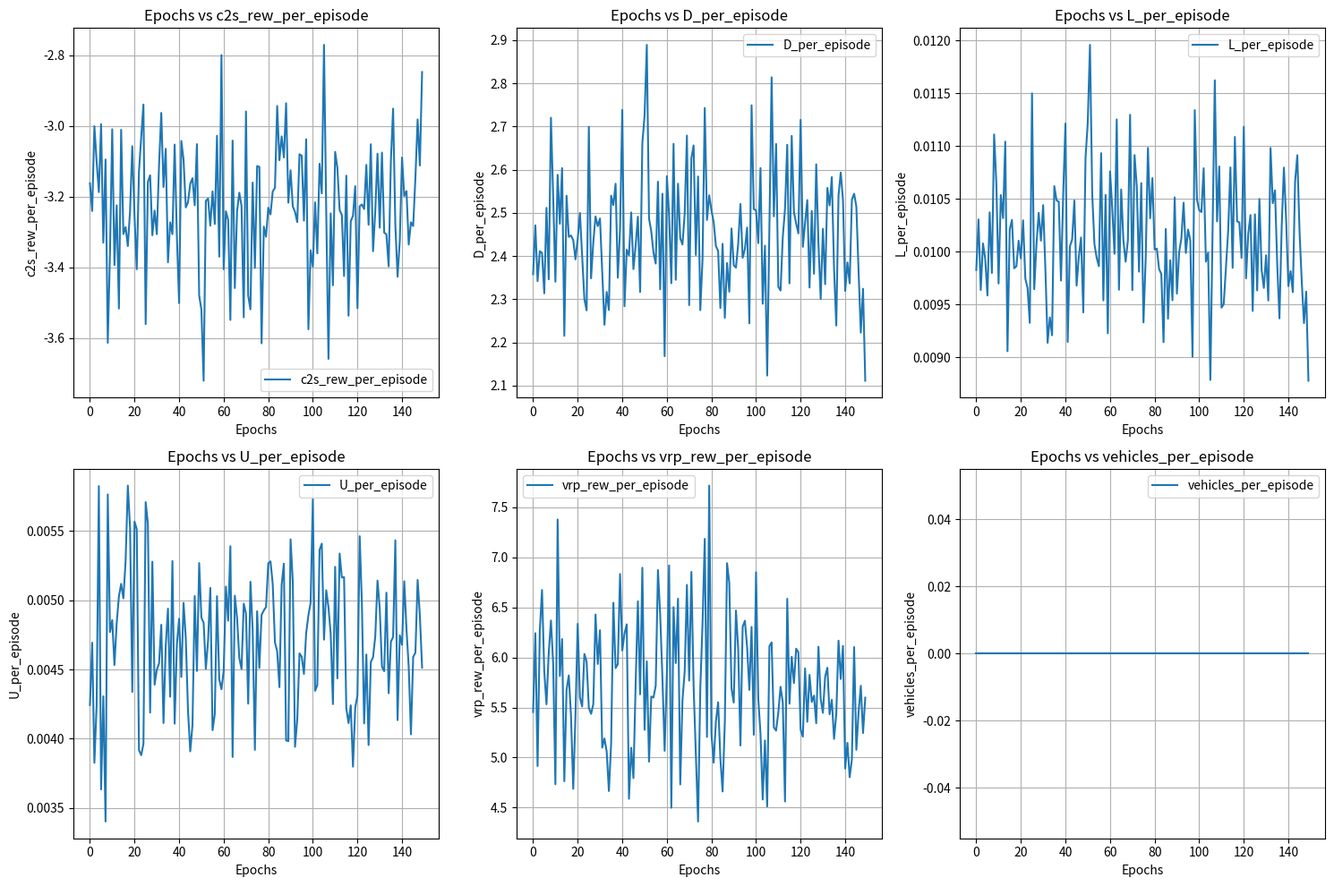

Write the Python code that produced this figure. (Note: this script raises an exception after producing the figure.)
import matplotlib.pyplot as plt 
import numpy 

print("C2SH + VRPH")
c2s_rew_per_episode_hh = [-3.162630367619766, -3.2407676963637306, -3.0009457475327523, -3.1005535906284676, -3.1873993156752274, -2.995300601486081, -3.330222843246431, -3.095142324591123, -3.6133420755821577, -3.3577389008092893, -3.0096312562949437, -3.3936995252404594, -3.2246473267117963, -3.5164929230481605, -3.011219225377335, -3.305955325962298, -3.286128951226231, -3.3399424267894333, -3.240532132851378, -3.0577021384056122, -3.256329733691943, -3.405320990057903, -3.1290757320448224, -3.0318756235876374, -2.939793536497425, -3.560493628564977, -3.158396104697333, -3.1395430828238293, -3.309162286798654, -3.2395302056371316, -3.30637624863013, -3.1116976955692803, -2.9633513801924893, -3.173072943398223, -3.0649085990182545, -3.3857446713557318, -3.2728191885552773, -3.3061896406597824, -3.053017254985527, -3.312056858091136, -3.501115639939241, -3.0427370311665474, -3.09631489165307, -3.2306651221410285, -3.215846596042011, -3.163615889349381, -3.1479560857775946, -3.224693474639956, -3.0517348988910986, -3.4793669971031327, -3.519891949713456, -3.7205900379259247, -3.212280123798762, -3.205458565909891, -3.2823253996755506, -3.1852958009662293, -3.277517114281109, -3.0280069717311244, -3.36991299247783, -2.7999749138900927, -3.405470496727942, -3.2415967514374615, -3.2656222927193577, -3.5487494807589797, -3.0416751715725105, -3.4584761292397337, -3.2420898599112107, -3.1891143965415036, -3.226257153948134, -3.5413039739368095, -2.959373893845223, -3.4798620407664216, -3.518767533201962, -3.1603491933355152, -3.4016343542006546, -3.1135754456033813, -3.115949733855231, -3.614661491594746, -3.2847710242020502, -3.3133120187200737, -3.231484900089691, -3.2503187768847397, -3.1854385202981867, -3.1749190128765625, -2.943739813107796, -3.097180643041202, -3.029876574639335, -3.089315180314453, -2.936109897741627, -3.21727350377398, -3.125730823673346, -3.2275308005024628, -3.2434646040076713, -3.2719823106084944, -3.0802607606961114, -3.0845506845317865, -3.2678928368238394, -3.037849392675513, -3.5749487207924417, -3.3518220888801364, -3.398145173702514, -3.2164057551497818, -3.3605876793061333, -3.1071330852853003, -3.1909285523936544, -2.7710406679766906, -3.2430984396220794, -3.658772396310937, -3.247614360189714, -3.450655800490085, -3.0735188437128285, -3.118951682765243, -3.238133901474818, -3.251897101158714, -3.4245272655591235, -3.140831076211588, -3.5367601487022204, -3.269498265944607, -3.2541678308723383, -3.1705411588092063, -3.515348768476089, -3.2272652993206754, -3.2221127606409716, -3.2351614924047327, -3.110410066177699, -3.2795707801361638, -3.0521188729658433, -3.3544226210374988, -3.241335303063098, -3.07877203818081, -3.2879946004176466, -3.075647138791671, -3.3018647313895855, -3.3070252401336226, -3.397289105850245, -3.099114887314072, -2.9513423847410185, -3.2806969020368157, -3.4265727412641525, -3.323688033212865, -3.0895046284711087, -3.1981814140674087, -3.1843404422669743, -3.3354463748608856, -3.2726483006596196, -3.2833539010376724, -3.1469594788604978, -2.981882948126226, -3.1120196645364517, -2.848012063555627]
D_per_episode_hh = [2.3579900226261445, 2.471190721478164, 2.341752853374629, 2.4112738184883598, 2.4071641499787604, 2.3136784737777982, 2.511679108318298, 2.3460340548655934, 2.7204938674839627, 2.5387492337251247, 2.3405280285784804, 2.5882207019400827, 2.474820505700103, 2.6036947833366133, 2.215120976353625, 2.5397296581440676, 2.444546573053337, 2.447609945719332, 2.4370268348377015, 2.3923955320329124, 2.439308291426099, 2.4997498836189433, 2.399817137771752, 2.3005046068803687, 2.274186724546789, 2.6995153688580036, 2.348345192163319, 2.4315591335534936, 2.491769727649838, 2.4693756453087303, 2.4869406869622988, 2.3648614887047374, 2.2407744171203676, 2.316741262844392, 2.2750814098132244, 2.5398417438074756, 2.5181395374953612, 2.567574836180541, 2.349827117677945, 2.462072081162849, 2.7386233622319986, 2.2836909218847397, 2.41480132271185, 2.401783717178181, 2.5010924037425957, 2.3697799224158467, 2.424362807985148, 2.491218274332801, 2.3167194194193144, 2.6614457090019163, 2.725228706085193, 2.889324785709264, 2.486918357674201, 2.4575128790535676, 2.407723653575773, 2.3825131368320505, 2.572267157404702, 2.3229404316626168, 2.544213028678876, 2.1679859990494594, 2.5849968137316037, 2.4955591258078256, 2.33709868439797, 2.66014726518149, 2.3449330668593142, 2.5676431638905504, 2.4415381563662484, 2.426742234294575, 2.49839738926297, 2.6790836249797456, 2.286376275827415, 2.6266604794752264, 2.6562606462692733, 2.4024837659032023, 2.584371219663884, 2.2746528138049005, 2.39264889158448, 2.7431660681061567, 2.483681774704313, 2.5407180250479557, 2.506015751799432, 2.478438679630835, 2.4232766060849427, 2.411624291287974, 2.279748969087848, 2.428392262930503, 2.2568100530847532, 2.3837646767651632, 2.31732228877056, 2.4639220644720314, 2.378912957435368, 2.3731276849784955, 2.4289200058096503, 2.520505837453976, 2.3959950407305195, 2.4159234755304775, 2.46599012670768, 2.2440918710876616, 2.7492604656454334, 2.5087054324364493, 2.505768095723883, 2.429808121870719, 2.6038907709201466, 2.2894445434291226, 2.4239645151083966, 2.12313237999789, 2.463315878042631, 2.81408732780061, 2.4920429428253543, 2.6596919659048193, 2.3287565349477584, 2.3201811016196663, 2.4438699973034135, 2.509503731746262, 2.657769159489185, 2.336719119644439, 2.6783639750031494, 2.5024635363388876, 2.4750867702762727, 2.452413561321588, 2.7157105408875215, 2.4213157441497764, 2.476818417271306, 2.529638515947469, 2.3269681435441454, 2.5044906006846697, 2.3589625558351064, 2.6125838011382347, 2.428977046377359, 2.300392029694945, 2.463073569078941, 2.334812082932786, 2.557773681336477, 2.517222735389474, 2.5828823548708675, 2.3702848304087656, 2.2390559528798186, 2.540562688061441, 2.5934312974860547, 2.5301152916412737, 2.3191702019470037, 2.3851242760453064, 2.3366838335224145, 2.530591577614297, 2.5442737236454938, 2.514864416560465, 2.364630579322241, 2.2226114804785206, 2.3241734339536206, 2.1110687299041215]
L_per_episode_hh = [0.009826985465133383, 0.010305333558162062, 0.009636564375900946, 0.010077942059021945, 0.009934378373646968, 0.009585314668589133, 0.01037258240915483, 0.009798299819439072, 0.011110614246758684, 0.010647966944809104, 0.0096984890389258, 0.010536077577561268, 0.010317911257921284, 0.011042657118714749, 0.009057422801241997, 0.010211235076113118, 0.010301637546714756, 0.00984278777569641, 0.009861783726171077, 0.010103830960219166, 0.00993563434266774, 0.010297140843486794, 0.009745303842990615, 0.00965480913132293, 0.009325954430371406, 0.011499817409612666, 0.009644404731655967, 0.010071601316805028, 0.010368269984027824, 0.010104356916746667, 0.010440785189396066, 0.009834454064388874, 0.009136842307296465, 0.00937775494720225, 0.009208543802132336, 0.010621023877850926, 0.010487103541026593, 0.010472524732850126, 0.009726354707559733, 0.010552697518698554, 0.011213863514997256, 0.009145508254012849, 0.010050693214264644, 0.010116086937804648, 0.010484814810371109, 0.009679007982257902, 0.009952497752554666, 0.010134576499839164, 0.009424977483341054, 0.010886588720913614, 0.011220447065262122, 0.011959375335002211, 0.010549425674418928, 0.010072456220030121, 0.009942123073688847, 0.0098627139464264, 0.010933581491787595, 0.009538628385666614, 0.010537616917882969, 0.009226374358282514, 0.01076111660618289, 0.010409670696129057, 0.009979512139297745, 0.011253344492274404, 0.009639460022063636, 0.010589490950572012, 0.010105282996154449, 0.009905321083896503, 0.010107935662716838, 0.0112966718546922, 0.0096356292076279, 0.010914957185455583, 0.010614498279719836, 0.009810893348898954, 0.010649826613079155, 0.009330086372540044, 0.009937918712276365, 0.01098298007237494, 0.010316448454897523, 0.01069695974611299, 0.010020471720963518, 0.010029143233203868, 0.009836146073843071, 0.009788172792750294, 0.009142450841390308, 0.010215418837743729, 0.009365357172992592, 0.009918380382057404, 0.009539749922353832, 0.010514816272902412, 0.009603110891664561, 0.009993558754948922, 0.010127165881374058, 0.01046361843604461, 0.009987855289072893, 0.010209176830213941, 0.010106989141378172, 0.009004830342907, 0.01134067980236153, 0.010492460143753822, 0.010393271842471592, 0.010375246821826035, 0.01079049234985771, 0.009906283791663086, 0.009989927346932222, 0.008784794317634185, 0.010191531216814188, 0.01162356956390766, 0.010286772239034922, 0.010807422696371867, 0.009469641713783082, 0.009503334278919605, 0.009854471311181442, 0.010200913433840785, 0.010798169893193491, 0.009846990532666819, 0.011086956384769859, 0.010288143795739075, 0.010277399971481863, 0.00994130931633887, 0.011184455224583563, 0.009747462076262587, 0.010170499089234062, 0.01034710764218422, 0.009438617574949546, 0.010354033571282261, 0.009632843650672683, 0.01049996868853455, 0.009827682364257375, 0.009656425889455141, 0.009965904177252464, 0.009537606468554425, 0.010982494747354032, 0.010459430137882853, 0.010581052492772917, 0.009879073464331886, 0.009367980888610027, 0.010238372843745255, 0.010796232342848116, 0.010296660842404576, 0.009673856159756657, 0.009815874734732137, 0.009616533452192443, 0.010660401347490136, 0.010913610961307472, 0.010196404837633333, 0.009717813485716698, 0.009323404891343695, 0.009622133263508099, 0.00877738881311689]
U_per_episode_hh = [0.004243614931237728, 0.004693333333333343, 0.0038258736971183344, 0.0042401021711366595, 0.005823806321452596, 0.003634116192830661, 0.004306418219461703, 0.0034023285899094473, 0.005763688760806929, 0.004769759450171827, 0.004856230031948889, 0.004532019704433505, 0.004834307992202734, 0.005028089887640455, 0.005118110236220483, 0.0050136239782016395, 0.005281980742778551, 0.005827338129496412, 0.0055244755244755386, 0.004338235294117658, 0.0055677154582763405, 0.005513196480938428, 0.003918053777208712, 0.003881163084702912, 0.003962616822429911, 0.005708092485549142, 0.005553264604811004, 0.004188679245283022, 0.005277973258268834, 0.004390563564875499, 0.004496877168632894, 0.0045436893203883565, 0.004822784810126592, 0.004113283884018885, 0.0046714378659726795, 0.00493894165535957, 0.004303630363036308, 0.0052827586206896674, 0.004108910891089115, 0.004679665738161564, 0.00486600846262342, 0.004445893089960892, 0.004980842911877402, 0.004725568942436419, 0.004200000000000001, 0.003909090909090914, 0.004098573281452663, 0.005030425963488853, 0.004489003880983186, 0.005268292682926836, 0.0048743016759776586, 0.004837144837144845, 0.0045048543689320455, 0.004709719504240063, 0.005088589652728572, 0.004061869535978484, 0.004177545691906005, 0.005029163966299426, 0.004429160935350761, 0.004357272178636098, 0.00448924731182797, 0.005098305084745777, 0.004852411807055441, 0.005389657683903867, 0.003868159203980103, 0.005032537960954453, 0.00487316421895862, 0.004582524271844666, 0.004503916449086166, 0.004975404075896002, 0.004903064415259548, 0.00425326909841707, 0.005132997843278222, 0.0047831800262812165, 0.003919732441471578, 0.004920304920304926, 0.004510978043912176, 0.004894391842680269, 0.0049265220433869945, 0.004950495049504962, 0.00526675786593708, 0.00528043775649795, 0.005115970841616966, 0.0046953175112251526, 0.004630421502748934, 0.004372267332916932, 0.005112395632626851, 0.005263835263835271, 0.003987987987987993, 0.00398207426376441, 0.005439056356487554, 0.005134948096885818, 0.003941605839416059, 0.004138398914518325, 0.004616352201257867, 0.004591836734693884, 0.004467944481163257, 0.004762532981530353, 0.004890148830616587, 0.0049819494584837625, 0.0057305773342836855, 0.004345616264294799, 0.00438761776581427, 0.005362903225806463, 0.00540837336993824, 0.004715151515151527, 0.005071707953063894, 0.0049502133712660094, 0.004757475083056482, 0.0042498302783435206, 0.005240924092409246, 0.0044356955380577484, 0.005337078651685398, 0.005163826998689387, 0.005166553365057792, 0.004220183486238536, 0.004112961622013038, 0.004241245136186778, 0.003798297314996729, 0.0042235217673814215, 0.004312370421561858, 0.005461956521739135, 0.004973821989528805, 0.004110671936758897, 0.0046081714668452815, 0.00395411605937922, 0.004554326610279771, 0.00458815520762424, 0.004739010989010994, 0.005141727092946614, 0.004941338854382341, 0.004520000000000005, 0.004487427466150873, 0.005054347826086968, 0.004328462073764792, 0.0046997389033942615, 0.004734799482535581, 0.0054325955734406545, 0.004134154688569475, 0.0047457627118644135, 0.004678055190538771, 0.005136986301369871, 0.004791366906474825, 0.00451882845188285, 0.004031830238726794, 0.004590385917400145, 0.004621513944223115, 0.005146198830409365, 0.004890365448504992, 0.004512884978001265]
vrp_rew_per_episode_hh = [5.454437895654692, 6.241655737517728, 4.915695790393777, 6.263256175085191, 6.673081769002367, 5.859065789191391, 5.531686425603949, 6.041497307276736, 6.367923009605292, 5.936808108449581, 4.732962051942594, 7.375908068034003, 5.814045106115631, 6.183257667722438, 4.763615090387488, 5.67527286568163, 5.819832001195204, 5.415079319992749, 4.688352460045401, 5.419585899395544, 6.335491846810664, 5.599089840390708, 5.510215403415211, 6.033667325904917, 5.960342375651472, 5.4963339171605, 5.436111024767224, 5.532405068115441, 6.427917201100868, 5.9338930044152844, 6.270867518711436, 5.099164212061842, 5.190608767653319, 5.059811942347439, 4.666148715943472, 5.139030296824065, 6.545266803648817, 5.892959828329191, 5.9327058414173965, 6.831952117617057, 6.069193347864175, 6.237529308086849, 6.329620581839196, 4.588985781466269, 5.098319902473984, 4.7943804263427285, 5.741611985197042, 6.559724503067857, 5.631567160166879, 6.894726860487502, 5.277251525243881, 5.96000789635936, 4.959085970624709, 5.609010450904657, 5.599185596501452, 5.718362567014504, 6.871490124801307, 6.426786612910353, 5.800364480523984, 5.067439162069918, 5.834611595357253, 6.91748520546017, 4.4986020961969775, 6.501016667847575, 5.942915412898797, 6.585195407328373, 4.731629851458008, 5.573390666975291, 5.859553349257797, 6.7234251294735525, 5.768379691422224, 6.853174319911657, 5.707688287797578, 5.031946599380445, 4.361719413607879, 5.695118131400183, 6.331575193450607, 7.1830350986894045, 5.206251245015196, 7.714346832914958, 5.237819666274219, 4.948463121500378, 5.359860394643148, 5.551952707606181, 4.992139150184496, 4.661460370061771, 5.352867516773282, 6.939725345931448, 6.74234279710718, 5.690079252863349, 5.548889287107419, 6.467681674077379, 6.082239062680108, 5.1205151085288225, 6.304972496209057, 6.36538465603636, 6.101586102970268, 5.6755430891539564, 6.303845421863924, 5.227690514349861, 6.849444332551679, 5.590179149710734, 5.238789814971428, 4.581934358868174, 5.1706326389520925, 4.512195609241052, 6.112346716012358, 6.149859765761343, 5.300483171021818, 5.269344349146638, 5.451787000450364, 5.706378182011355, 5.54875617033823, 4.561690283804969, 6.584540456595993, 5.537596774289177, 6.005912686305565, 5.7437372933941315, 6.086777120762827, 6.0508943058528715, 5.278717803535965, 5.208436946857112, 5.889564543051061, 5.356947748189408, 5.824955456705752, 5.554819254652745, 5.618389672321094, 5.342432988382529, 6.106116803004573, 5.587292875721048, 5.446469366949648, 5.806782715833996, 5.896165012051091, 5.432243126798027, 5.576218145709868, 5.186537913815596, 5.435685165004012, 6.167143556577365, 5.784361094586532, 6.1144603582710015, 4.890558847602946, 5.146779529090432, 4.803618478523401, 4.982367224830999, 6.102976737049062, 5.077757097527036, 5.452610251636227, 5.716332150964836, 5.24476067464606, 5.598103993916434]
vehicles_per_episode_hh = [0.0, 0.0, 0.0, 0.0, 0.0, 0.0, 0.0, 0.0, 0.0, 0.0, 0.0, 0.0, 0.0, 0.0, 0.0, 0.0, 0.0, 0.0, 0.0, 0.0, 0.0, 0.0, 0.0, 0.0, 0.0, 0.0, 0.0, 0.0, 0.0, 0.0, 0.0, 0.0, 0.0, 0.0, 0.0, 0.0, 0.0, 0.0, 0.0, 0.0, 0.0, 0.0, 0.0, 0.0, 0.0, 0.0, 0.0, 0.0, 0.0, 0.0, 0.0, 0.0, 0.0, 0.0, 0.0, 0.0, 0.0, 0.0, 0.0, 0.0, 0.0, 0.0, 0.0, 0.0, 0.0, 0.0, 0.0, 0.0, 0.0, 0.0, 0.0, 0.0, 0.0, 0.0, 0.0, 0.0, 0.0, 0.0, 0.0, 0.0, 0.0, 0.0, 0.0, 0.0, 0.0, 0.0, 0.0, 0.0, 0.0, 0.0, 0.0, 0.0, 0.0, 0.0, 0.0, 0.0, 0.0, 0.0, 0.0, 0.0, 0.0, 0.0, 0.0, 0.0, 0.0, 0.0, 0.0, 0.0, 0.0, 0.0, 0.0, 0.0, 0.0, 0.0, 0.0, 0.0, 0.0, 0.0, 0.0, 0.0, 0.0, 0.0, 0.0, 0.0, 0.0, 0.0, 0.0, 0.0, 0.0, 0.0, 0.0, 0.0, 0.0, 0.0, 0.0, 0.0, 0.0, 0.0, 0.0, 0.0, 0.0, 0.0, 0.0, 0.0, 0.0, 0.0, 0.0, 0.0, 0.0, 0.0]
customers_per_vehicle_per_episode_hh = [0.0, 0.0, 0.0, 0.0, 0.0, 0.0, 0.0, 0.0, 0.0, 0.0, 0.0, 0.0, 0.0, 0.0, 0.0, 0.0, 0.0, 0.0, 0.0, 0.0, 0.0, 0.0, 0.0, 0.0, 0.0, 0.0, 0.0, 0.0, 0.0, 0.0, 0.0, 0.0, 0.0, 0.0, 0.0, 0.0, 0.0, 0.0, 0.0, 0.0, 0.0, 0.0, 0.0, 0.0, 0.0, 0.0, 0.0, 0.0, 0.0, 0.0, 0.0, 0.0, 0.0, 0.0, 0.0, 0.0, 0.0, 0.0, 0.0, 0.0, 0.0, 0.0, 0.0, 0.0, 0.0, 0.0, 0.0, 0.0, 0.0, 0.0, 0.0, 0.0, 0.0, 0.0, 0.0, 0.0, 0.0, 0.0, 0.0, 0.0, 0.0, 0.0, 0.0, 0.0, 0.0, 0.0, 0.0, 0.0, 0.0, 0.0, 0.0, 0.0, 0.0, 0.0, 0.0, 0.0, 0.0, 0.0, 0.0, 0.0, 0.0, 0.0, 0.0, 0.0, 0.0, 0.0, 0.0, 0.0, 0.0, 0.0, 0.0, 0.0, 0.0, 0.0, 0.0, 0.0, 0.0, 0.0, 0.0, 0.0, 0.0, 0.0, 0.0, 0.0, 0.0, 0.0, 0.0, 0.0, 0.0, 0.0, 0.0, 0.0, 0.0, 0.0, 0.0, 0.0, 0.0, 0.0, 0.0, 0.0, 0.0, 0.0, 0.0, 0.0, 0.0, 0.0, 0.0, 0.0, 0.0, 0.0]

metrics = {
    "c2s_rew_per_episode": c2s_rew_per_episode_hh,
    "D_per_episode": D_per_episode_hh,
    "L_per_episode": L_per_episode_hh,
    "U_per_episode": U_per_episode_hh,
    "vrp_rew_per_episode": vrp_rew_per_episode_hh,
    "vehicles_per_episode": vehicles_per_episode_hh,
    "customers_per_vehicle_per_episode": customers_per_vehicle_per_episode_hh,
}

epochs = range(len(c2s_rew_per_episode_hh))
# Define the grid layout
rows, cols = 2, 3
fig, axes = plt.subplots(rows, cols, figsize=(15, 10))  # Adjust size as needed
axes = axes.flatten()  # Flatten for easy indexing

# Plot each metric in its respective subplot
for ax, (metric_name, data) in zip(axes, metrics.items()):
    ax.plot(epochs, data, label=metric_name, linewidth=1.5)
    ax.set_xlabel("Epochs")
    ax.set_ylabel(metric_name)
    ax.set_title(f"Epochs vs {metric_name}")
    ax.legend()
    ax.grid(True)

# Turn off any unused subplots
for ax in axes[len(metrics):]:
    ax.axis('off')

# Adjust layout for better readability
plt.tight_layout()

# Save the figure
plt.savefig("images/c2sh_vrph_subplots.png")
plt.show()

print("Figures saved successfully as 'images/metrics_2x3_subplots.png'.")
print("Figures saved successfully as c2sh_vrph_{metric}.png for each metric.")


print("C2SH + VRPL")
c2s_rew_per_episode_hl= [-1.660218917584172, -1.5623745761635757, -1.8519688459697825, -1.7170574351165886, -1.9065941718724826, -1.8695366290146356, -1.64637765566134, -1.8460450529436006, -1.6704544124635814, -2.2482540103833353, -1.5843369182372706, -1.8331516353242445, -1.792582616765706, -1.9964974823675763, -1.760996326791958, -1.6621014016279119, -1.6491592466814662, -2.0488060936824977, -1.6522878686750857, -2.2008881491304164, -1.6449720874002018, -1.8543124260417705, -1.8041148504995241, -1.8288901312004948, -1.5944202887144376, -1.6851579775923486, -1.7716723087898711, -1.7989986367425197, -1.9669722568442052, -1.7708226829146771, -1.5403990881467937, -1.5075524509967033, -1.661559812982271, -1.887465408007674, -1.5741862962052722, -1.948699494695201, -1.637621425974046, -1.695498960544628, -1.8851837742459998, -1.5592743535364681, -1.4971747030647018, -1.6655647468176125, -1.9038052310595597, -1.7757383491120564, -1.629870681498749, -1.992419176565783, -1.8260040151711603, -1.8773686825535603, -1.8723099762355013, -1.724841196325081, -1.6616788546759533, -2.0015994560925443, -1.745185371538779, -1.6390801717595334, -2.219113548708571, -1.961635968172974, -1.536540371872848, -1.790125066985544, -1.6461535978270052, -1.5475747117017222, -1.6553113011632763, -1.7373462024704558, -1.7864846010530766, -1.8461415993338774, -1.8062894006885788, -1.5830891398069014, -1.9786039146349566, -1.9927441256345833, -1.993650696190505, -1.5940514815796598, -1.8438998658379546, -1.8647159345689375, -1.6563027639028696, -1.5748303896561318, -1.685785233709603, -1.7475228334250925, -1.689909680618214, -1.6845951610464254, -1.6638574529249408, -1.998772531062223, -2.1423381376624784, -1.9727965979432447, -1.7648981222651887, -1.8738198475976229, -2.0316343912479913, -1.9067194716122065, -1.8240487696485839, -1.8236470531689233, -1.7536867622019716, -1.794097945471186, -1.8609513375934577, -1.5260046997629488, -1.9527916220568868, -1.9595153126723233, -1.6617291150487854, -2.158863298172992, -1.7534806483120569, -1.750714644703001, -1.711400415732647, -1.9205162616784026]
D_per_episode_hl= [0.5892438357438495, 1.1244535202829489, 1.16664420987781, 0.9923545976351006, 1.5911088047182789, 1.4186972328103271, 1.054598992498646, 1.5577996877925915, 0.9360142661765535, 1.8191465564691813, 1.2524912838851234, 1.3506039491873023, 0.984709702957546, 1.6535170484545993, 1.4292512161655515, 1.1578769320295075, 1.1355836699780113, 1.6347419572078938, 1.1262804465737983, 1.67751997790424, 1.0955969114288107, 1.3421017843851692, 1.4460825793435472, 1.3129145324250515, 0.8531308310925215, 0.9127771563753244, 1.2531903315866126, 1.1690875915195478, 1.643001488793482, 1.2680431073999523, 1.0134084633363143, 0.550893646886122, 1.1680400100641393, 1.5670113075001508, 0.8558791965553908, 1.256817517786493, 1.1217052514928967, 1.0328652884263496, 1.313975479743799, 0.8458281339649792, 1.0880044469529362, 1.317241371775576, 1.56842680508689, 1.4508166402002063, 1.1930287323788715, 1.6251508966524184, 1.4961910926825552, 1.8146972292350458, 1.4609889665755669, 1.1924924538438793, 0.9820827911040452, 1.5901936295048984, 1.1811370397682304, 0.8543744459734605, 1.8486769542107933, 1.5204724166279227, 0.2944867347146648, 1.2406657723083596, 1.0926582563300196, 0.8510735586944795, 0.8632551171367073, 0.9683029293993419, 0.9264610549595197, 1.4774187175839149, 1.236825527354704, 0.8931171246268071, 1.8163250358128125, 1.6657864844117989, 1.5646490396040957, 0.7802529535023199, 1.564464646475161, 1.644800854487947, 1.2573651957857264, 1.1009485706886828, 1.426436035044735, 1.0818919771507345, 1.1915183125884787, 1.0911426009782876, 1.167277261426913, 1.7038896052426016, 1.6918572135228185, 1.65919077659602, 1.4267035719300762, 1.0688206102896567, 1.282449185308519, 1.5592323104928643, 1.2295125411418337, 1.28961596968633, 1.0170918027772236, 1.1710605935733196, 1.4266239230344238, 0.9123379125549377, 1.4388568586924055, 1.13019310329507, 1.1324375302373642, 1.5187425494440836, 1.4420238548612718, 1.2344064513464856, 0.948774265869613, 1.2783394756962652]
L_per_episode_hl= [0.0025839215039575487, 0.005274397103286925, 0.005254608080768044, 0.004678235247457136, 0.007313975503208034, 0.006899460649876664, 0.0050215589302404166, 0.006746302523269044, 0.0043264998495493884, 0.008303907316784782, 0.005705919552882026, 0.005850666002467437, 0.00421898779311961, 0.00694445113328006, 0.006377252759801803, 0.005436052275133692, 0.005410549283886015, 0.007863628533249215, 0.005087023929601684, 0.007826779330472192, 0.005205888111184394, 0.006276087107646715, 0.006547115032601027, 0.0059555397297836815, 0.004064194496236112, 0.004265823529447324, 0.005802725581801411, 0.005272426406551114, 0.007845723110108654, 0.0058951150668551, 0.004888774375286426, 0.002507711198039053, 0.005566112776442398, 0.007113276818927235, 0.004052328616847268, 0.005581726425880522, 0.005405724554059413, 0.0049428697699421785, 0.006248028576158726, 0.003775330258502143, 0.005041974389534222, 0.006186774437459486, 0.007124121728560008, 0.006576702649108835, 0.005755349380300456, 0.00743790223566413, 0.006882647440395089, 0.008085916556309261, 0.006842883459069771, 0.0053838963164227534, 0.004274657532623767, 0.006937492483031327, 0.0053390396357944825, 0.003909767937232525, 0.008385571193959922, 0.007272651987569591, 0.001451309985014088, 0.005682698932503103, 0.00512528687922667, 0.0039797339070734, 0.004140925236350852, 0.004389074357806169, 0.004161909992437443, 0.006969264305167597, 0.005650722284857864, 0.003974785017859678, 0.009089689632955061, 0.008149963122449238, 0.007345952036197233, 0.0037560466726292998, 0.007356040350411763, 0.007668124401989567, 0.005846409789521491, 0.005060255180891712, 0.006834672085331085, 0.004924071371704688, 0.005877878330167452, 0.00495323299997742, 0.005615528739450572, 0.007705863898644483, 0.00817157455643298, 0.007935126640977803, 0.006715834593406462, 0.005060389771876945, 0.005617971256611648, 0.007434082763876924, 0.005667811698491416, 0.005761626131716947, 0.004350621744583305, 0.005846001789467578, 0.0063329342706702155, 0.0042012576164821725, 0.006214258898447048, 0.0051700723936455315, 0.005289647400174511, 0.00635035125950708, 0.00662572923801707, 0.005536960060838722, 0.004217739132032619, 0.006389551939583961]
U_per_episode_hl=[-0.3626159169550168, -0.7190207156308832, -0.736316526610643, -0.5936086662153016, -1.0328251748251769, -0.8337967914438487, -0.6921507472384644, -0.8622593068035981, -0.4962524654832342, -1.016751879699246, -0.8038485412787082, -0.7767592592592611, -0.546367403314917, -0.9001176470588227, -0.8235166163141965, -0.7618551117129335, -0.7488139987038211, -1.006935832732517, -0.6617699115044227, -0.9658660508083139, -0.7332165206508134, -0.8101683501683503, -0.9404474576271159, -0.8018508655126514, -0.537522349936144, -0.5675265957446802, -0.8286732673267329, -0.7625070821529737, -0.9477573278800291, -0.8006262491672219, -0.6963194888178916, -0.3142398973701087, -0.7894687289845341, -0.9979651941097687, -0.5569010416666668, -0.6987590187590195, -0.7263436692506421, -0.6327201565557741, -0.719947124917385, -0.5146341463414631, -0.7418507462686577, -0.8287021943573663, -0.9524345549738227, -0.8474772036474152, -0.8288859416445634, -0.9289122807017488, -0.9096842105263171, -1.1708461025982657, -0.8811323238973019, -0.6838607594936704, -0.5554169318905163, -0.9393627118644119, -0.7125557680050963, -0.5064562787639719, -0.995386759581879, -0.9066075085324256, -0.2131964407939769, -0.7588829787234044, -0.7611788079470185, -0.5383908045977013, -0.5492551087673029, -0.5713067027758985, -0.6043902439024401, -0.908988015978697, -0.7868062120189042, -0.5752405388069295, -1.1432972972972935, -0.9751373074346983, -0.9267543252595207, -0.490905432595574, -0.98425447316103, -0.985469439193445, -0.9073886223440726, -0.7282795698924773, -0.9669752694990443, -0.6612525527569769, -0.7733815789473679, -0.7133910726182543, -0.7715700325732906, -0.9866666666666664, -0.9666527487821883, -0.9380746561886086, -0.8896873005743459, -0.5713008130081307, -0.7092640692640677, -1.0443508287292813, -0.7538960162052638, -0.7879015721121002, -0.6836787920384351, -0.7364502762430947, -0.8447229551451235, -0.544436363636363, -0.72815894039735, -0.6446428571428565, -0.7203826530612264, -0.82834553440703, -0.8875608234560186, -0.8005459387483362, -0.5962261669953973, -0.7791063829787209]
vrp_rew_per_episode_hl= [0.4616863836967505, 0.8379045388148881, 0.7725716802226049, 0.7141927535570878, 1.1596143195848918, 0.8773727304812668, 0.7605074942884497, 1.2428741082055994, 0.658535701022896, 1.0600283839908706, 1.1475972483131345, 1.0141884392627947, 0.7670903532616297, 1.1351872500997928, 1.1641726846383267, 1.10026440378289, 0.8212703772914904, 0.9723378254812983, 0.8863508560013702, 1.336349250075941, 0.6220146041831263, 0.9527728308628381, 1.0204238564220367, 0.8091619921506474, 0.7627680815895262, 0.7031218270099837, 0.6470961110906621, 0.7747245083612209, 1.1285643976466557, 0.9221821961794248, 0.7528905821216604, 0.529877857536312, 0.9313663756655277, 0.9481001385819665, 0.7868200717730539, 1.063394884405496, 0.7119721384406563, 0.8837561110183921, 0.7848267582712392, 0.5838781577686686, 0.7434878380829718, 1.0606149502715951, 0.840920193426655, 0.9770318326840931, 0.7412648373231251, 1.2943564124652556, 0.9509399888228753, 1.2021754873016532, 0.9813177583311994, 0.9110724431244293, 0.3881643002617889, 1.1675082599803344, 0.9915377489698439, 0.6141643168708694, 1.0433145513738735, 1.0991233308467787, 0.22757923975405533, 1.04956131373736, 0.8082568692617418, 0.47210111002439403, 0.5395773067984115, 0.6010842187134666, 0.5638538560068235, 1.4406174473376712, 0.6637069320428102, 0.7548879896968768, 1.0301182370812911, 1.3944693872802605, 1.2638980544284402, 0.6380714272159657, 0.9225750355191599, 1.224833072182801, 1.0570384778578021, 0.8815621415965753, 0.9735916210753703, 0.6540918830570608, 1.0148060837043282, 0.9489941256546105, 0.9624440081478743, 1.2411911762288228, 1.2211763400220064, 1.2135392928935305, 1.009095137875263, 0.7660148637478662, 0.9182266661961046, 1.0348193077050964, 0.9141817572686133, 0.7396596301719919, 0.5331949516501375, 1.0739918421828176, 0.9834448312526638, 0.4834383997560958, 0.7393756674767984, 0.7353751991284446, 0.7476864414530086, 0.8552731298254385, 0.9536809559846148, 0.8843720850171823, 0.650824637024197, 0.7911303270905944]
vehicles_per_episode_hl= [9, 15, 15, 12, 17, 20, 14, 21, 12, 18, 19, 14, 12, 19, 21, 14, 14, 19, 17, 21, 13, 14, 19, 13, 12, 10, 13, 14, 24, 14, 13, 8, 14, 16, 11, 16, 13, 14, 16, 11, 14, 19, 19, 19, 14, 20, 19, 22, 19, 17, 11, 17, 17, 11, 18, 20, 3, 14, 13, 11, 11, 11, 11, 20, 13, 11, 20, 24, 20, 11, 16, 24, 16, 14, 17, 14, 14, 15, 13, 21, 19, 20, 19, 12, 16, 18, 15, 14, 9, 13, 19, 11, 14, 12, 14, 14, 19, 15, 11, 14]
customers_per_vehicle_per_episode_hl=[122, 233, 233, 190, 296, 278, 227, 302, 170, 290, 283, 238, 173, 295, 301, 231, 229, 300, 242, 286, 238, 244, 295, 242, 177, 172, 247, 221, 333, 239, 222, 114, 236, 293, 174, 229, 226, 222, 248, 173, 245, 292, 308, 297, 243, 294, 296, 373, 288, 242, 182, 291, 254, 170, 299, 293, 58, 239, 236, 176, 176, 174, 178, 298, 235, 186, 355, 343, 302, 161, 293, 352, 270, 216, 298, 218, 238, 229, 236, 316, 308, 314, 306, 186, 239, 317, 236, 239, 179, 219, 290, 188, 224, 186, 227, 229, 306, 246, 187, 219]
metrics = {
    "c2s_rew_per_episode": c2s_rew_per_episode_hl,
    "D_per_episode": D_per_episode_hl,
    "L_per_episode": L_per_episode_hl,
    "U_per_episode": U_per_episode_hl,
    "vrp_rew_per_episode": vrp_rew_per_episode_hl,
    "vehicles_per_episode": vehicles_per_episode_hl,
    "customers_per_vehicle_per_episode": customers_per_vehicle_per_episode_hl,
}

epochs = range(len(c2s_rew_per_episode_hl))


# Define the grid layout
rows, cols = 2, 3
fig, axes = plt.subplots(rows, cols, figsize=(15, 10))  # Adjust size as needed
axes = axes.flatten()  # Flatten for easy indexing

# Plot each metric in its respective subplot
for ax, (metric_name, data) in zip(axes, metrics.items()):
    ax.plot(epochs, data, label=metric_name, linewidth=1.5)
    ax.set_xlabel("Epochs")
    ax.set_ylabel(metric_name)
    ax.set_title(f"Epochs vs {metric_name}")
    ax.legend()
    ax.grid(True)

# Turn off any unused subplots
for ax in axes[len(metrics):]:
    ax.axis('off')

# Adjust layout for better readability
plt.tight_layout()

# Save the figure
plt.savefig("images/c2sh_vrpl_subplots.png")
plt.show()

print("Figures saved successfully as 'images/metrics_2x3_subplots.png'.")

print("Figures saved successfully as c2sh_vrph_{metric}.png for each metric.")

print("C2SL + VRPH")
c2s_rew_per_episode_lh= [-6.447630981940604, -6.344004927222368, -6.210876052908156, -5.841724221799326, -5.650485450689038, -5.914794307015386, -5.978185728097236, -5.762907440333377, -5.918503271937991, -5.373686619496246, -5.065884800317386, -5.494927446987352, -5.197902161038549, -4.6847006164253076, -4.613779631880995, -4.739399279095639, -4.941043318712206, -4.6941347888171725, -4.427844466314241, -4.61761858755428, -4.949998967146703, -4.053921985437722, -4.033699341254711, -3.955083501752225, -3.737122149269223, -4.023639489405323, -3.9756977775148976, -3.6464644643743576, -3.6131963432046854, -3.405447946813812]
D_per_episode_lh= [5.595610127639333, 5.443591704404763, 5.33775089462655, 4.881469158877432, 4.761007565093398, 5.1005322070201995, 5.175841445231788, 4.885125158545552, 5.130522593155474, 4.559730360305324, 4.248221687406522, 4.7309710592751815, 4.456029699283882, 3.924161469514863, 3.8403488031379083, 3.98721609899845, 4.168412285286737, 3.99623619894966, 3.7541858309535643, 3.902056323480275, 4.282142375080018, 3.3658481176480763, 3.2771664449883153, 3.29965323038034, 3.0512227131886176, 3.4204263218781557, 3.3181597711330055, 2.9739849646640026, 2.9380266770709356, 2.7721935126043964]
L_per_episode_lh= [0.0201789047817903, 0.01938188480979689, 0.019589302583840954, 0.017757472121171756, 0.017279192556733217, 0.018875159709144287, 0.019516015285596808, 0.017507981921088978, 0.018950134250551875, 0.01676786349231941, 0.01530239799853737, 0.01748195688281636, 0.016545711097543284, 0.014315864393831543, 0.01385320693283551, 0.014956741557649178, 0.014812986951675555, 0.014096777951607636, 0.013104379657899793, 0.014223112219888537, 0.015412764498800958, 0.012181309892946692, 0.011707216960477426, 0.011773927229531985, 0.01127970640777419, 0.011954351361239297, 0.011771097876344153, 0.011208985769954561, 0.010516973362274463, 0.010205576784352337]
U_per_episode_lh= [0.00427027027027028, 0.0047891566265060295, 0.003744798890429961, 0.004482758620689664, 0.004262508122157249, 0.004214046822742481, 0.004061869535978483, 0.004467398321497746, 0.004269254093389939, 0.004566691785983425, 0.0038280725319006074, 0.004008468595624563, 0.00450292397660819, 0.003627240143369178, 0.00421794871794872, 0.0034576271186440694, 0.00423317140874393, 0.003853211009174317, 0.004164345403899726, 0.004236453201970447, 0.004084321475625827, 0.003737704918032788, 0.003395963813500346, 0.0030917254650416927, 0.0030693069306930703, 0.004119601328903659, 0.0038525730180806682, 0.002638297872340425, 0.0035064059339177363, 0.0033378016085790886]
vrp_rew_per_episode_lh=[3.9877974807021026, 3.9456195495741158, 3.3055915281350026, 2.650546407433503, 2.2523721501032865, 2.3758098940550094, 3.1714961814238185, 2.616751935593847, 2.922670337937424, 3.180021028496909, 2.9439561682089823, 2.8347060027480735, 3.098003323907256, 3.1207743222374167, 2.6540502670091897, 2.224628445020349, 2.9329557658605254, 2.298614384854079, 2.159440520332297, 1.8335047679680065, 2.3186588862631594, 2.6487958163947822, 2.3327536321094455, 1.9988636574743706, 1.4304378784242862, 1.7979362854779612, 2.197950975621727, 2.1128954805641644, 2.0171085328594414, 1.0592067923924775]
vehicles_per_episode_lh=[266, 241, 240, 244, 247, 250, 245, 242, 263, 200, 203, 212, 199, 182, 201, 179, 197, 199, 177, 220, 202, 180, 145, 163, 164, 165, 160, 140, 147, 137]
customers_per_vehicle_per_episode_lh= [445, 384, 405, 393, 375, 397, 401, 378, 433, 327, 333, 350, 319, 289, 309, 304, 320, 311, 277, 323, 328, 270, 236, 265, 253, 258, 243, 226, 227, 208]

import matplotlib.pyplot as plt

# Metrics data
metrics = {
    "c2s_rew_per_episode": c2s_rew_per_episode_lh,
    "D_per_episode": D_per_episode_lh,
    "L_per_episode": L_per_episode_lh,
    "U_per_episode": U_per_episode_lh,
    "vrp_rew_per_episode": vrp_rew_per_episode_lh,
    "vehicles_per_episode": vehicles_per_episode_lh,
    "customers_per_vehicle_per_episode": customers_per_vehicle_per_episode_lh,
}

# Number of epochs
epochs = range(len(c2s_rew_per_episode_lh))

# Define the grid layout
rows, cols = 2, 3
fig, axes = plt.subplots(rows, cols, figsize=(15, 10))  # Adjust size as needed
axes = axes.flatten()  # Flatten for easy indexing

# Plot each metric in its respective subplot
for ax, (metric_name, data) in zip(axes, metrics.items()):
    ax.plot(epochs, data, label=metric_name, linewidth=1.5)
    ax.set_xlabel("Epochs")
    ax.set_ylabel(metric_name)
    ax.set_title(f"Epochs vs {metric_name}")
    ax.legend()
    ax.grid(True)

# Turn off any unused subplots
for ax in axes[len(metrics):]:
    ax.axis('off')

# Adjust layout for better readability
plt.tight_layout()

# Save the figure
plt.savefig("images/c2sl_vrph_subplots.png")
plt.show()

print("Figures saved successfully as 'images/metrics_2x3_subplots.png'.")


print("C2SL + VRPL")
c2s_rew_per_episode_ll= [-3.336209722042427, -3.7833674672114475, -2.6979833542396157, -4.348395429219181, -2.7065638797467417, -2.956567950955408, -3.0086790169595727, -2.841032344816487, -2.1312148834134588, -2.9766012882701256, -2.132193326601875, -3.152029869692377, -2.5617181882567177, -2.2652889854983767, -3.120469345492237, -3.0406648994841605, -2.42614881648336, -2.9441044688043148, -2.822353922016606, -2.4017107147241443, -2.5014246083515994, -2.9330464848250353, -2.0873226702568504, -2.333673663427011, -2.4361572644917837, -2.3359183470848506, -1.8905023282892017, -1.4295288652489686, -1.5229010264086829, -1.777544746516336, -2.0868677754669904, -2.043675428326535, -1.4680691992121784, -1.7340320436405139, -1.9656317059916326, -1.5612164800494188, -1.3510222014299504, -1.7469606447042172, -1.4305328549256517, -0.8659119825615008, -0.7372719197707728, -1.2164409799013787, -1.4670532762135524, -0.8541235409058017, -0.7820390611323568, -0.7932579673655634, -1.2808028704752878, -0.9320993618704456, -1.1746849114219744, -0.8782424065467808]
D_per_episode_ll= [2.312223718299983, 3.302999158192409, 1.6826343017724175, 4.20161305010856, 1.6357954981974903, 2.0282075506871644, 2.107777129193745, 1.7348502307291196, 1.1300446447828438, 2.211350267298557, 0.9446846303815685, 2.4264475279286177, 1.7752702753016991, 1.2241043919315144, 2.4296605895139742, 2.24886556752372, 1.5813673301559426, 2.174767837106291, 2.0632758977460774, 1.647274739007398, 1.5928904843719613, 2.2012757226730235, 1.2330544645694457, 1.6506654385429038, 1.7319279432909702, 1.6665446512008875, 1.03008859338809, 0.47165298359502045, 0.6594864498528514, 1.0663926967747144, 1.3614217993375644, 1.3531778568121025, 0.7478643758735378, 0.9831474098504105, 1.2838668387234335, 0.7633871409791116, 0.6588327290988909, 1.1614947832826756, 0.6970291297352089, 0.07993777992918671, 0.0, 0.4881753039900623, 0.770975483406922, 0.16608766530957172, 0.09991968836476406, 0.17591177768754188, 0.7197287524976155, 0.3748844454972179, 0.630314424109067, 0.26334066188756144]
L_per_episode_ll=[0.008279162688088457, 0.0124244039459285, 0.0068365941900618244, 0.015376563810091315, 0.00608686077964489, 0.00763024562918187, 0.007526964231093369, 0.005840590596008883, 0.004300868518313124, 0.007962802990751087, 0.0035752390071041107, 0.009217130561421986, 0.007429327902055029, 0.004641269871595736, 0.009657821175433514, 0.007389290254832891, 0.005874465398017245, 0.007789610491738268, 0.007620172689661102, 0.006535776683707921, 0.005817748693433648, 0.007693373760045948, 0.0046752205505532, 0.00610764078714755, 0.005973268180000762, 0.0063685769974198515, 0.0035160694810959193, 0.0017889449291870752, 0.002287041404030445, 0.004186158309438858, 0.004692166071549013, 0.005344872548076551, 0.002669606582715629, 0.0034935362162090166, 0.004663592350674878, 0.002958499028990352, 0.0027652263344167356, 0.004359808263415378, 0.0023957536425652593, 0.0003738334693957697, 0.0, 0.0015866321061893617, 0.0029989442574241596, 0.000579575947869354, 0.000416578627077287, 0.0006083399206000303, 0.0020927694293558377, 0.001538675156438384, 0.002487061141861968, 0.0011066288420517845]
U_per_episode_ll= [-0.522565480188046, -0.9370773638968464, -0.5697869507323575, -1.2604363124560156, -0.39175494575622255, -0.4326344827586198, -0.47799256505576243, -0.2760838150289017, -0.37961665565102465, -0.5900273972602738, -0.1638471673254282, -0.5365188172042996, -0.5165455628350207, -0.18847507331378308, -0.562529335071707, -0.3472830905636488, -0.3503207810320783, -0.38744394618834066, -0.32820547945205447, -0.3660583016476554, -0.2124544179523143, -0.38539765319426295, -0.2086077558804828, -0.32129077029840386, -0.29637113402061793, -0.3880072683222288, -0.12545833333333317, -0.07420640569395018, -0.08232587064676618, -0.21059635907093507, -0.14599267399267415, -0.14709366391184575, -0.1904670505438261, -0.16956301456618125, -0.15655969191270838, -0.09412742382271469, -0.14608978529603123, -0.14147859922178982, -0.08062015503875967, -0.010441988950276242, 0.0, -0.04432394366197182, -0.05151186440677964, -0.01005188067444877, -0.014096796182685755, -0.030476190476190483, -0.054211956521739116, -0.028647925033467192, -0.054879032258064474, -0.023182441700960208]
vrp_rew_per_episode_ll=[0.4696046070550416, 0.6716661073628797, 0.41553396644034607, 0.7175513526294439, 0.33198933084833937, 0.34630497489742784, 0.6010474232301893, 0.44152290120042165, 0.32271499985492913, 0.4437241337269717, 0.33636503953469926, 0.7435093361172493, 0.5107289476316653, 0.3053943558509384, 0.7322624122677273, 0.6975864102956602, 0.5159241503695904, 0.6757164764467564, 0.7790148186463005, 0.6445123760640548, 0.611669459084812, 0.7208015246510894, 0.43265510194011964, 0.4143343899972919, 0.5755523740453479, 0.47851641364817743, 0.5170876338212238, 0.2691499002114842, 0.2970975833543629, 0.44450147317478644, 0.6498354314834732, 0.49807952466173894, 0.26194153787309593, 0.2557486137671844, 0.3776448707591217, 0.3818048446094924, 0.3391374673330058, 0.48973158697461694, 0.31373542035826907, 0.049470543549879044, 0.0, 0.15378061979553195, 0.3965187266649759, 0.17905534495451253, 0.06494312132651596, 0.10693813180048069, 0.3511481088109247, 0.2739532765522977, 0.1615974704045614, 0.11811042567645239]
vehicles_per_episode_ll=[14, 17, 14, 21, 12, 15, 17, 12, 9, 14, 8, 19, 14, 10, 19, 19, 15, 19, 21, 18, 12, 18, 13, 14, 16, 17, 11, 5, 7, 11, 14, 14, 8, 10, 13, 9, 10, 17, 9, 2, 0, 6, 10, 4, 2, 5, 11, 6, 8, 6]
customers_per_vehicle_per_episode_ll= [191, 292, 226, 367, 162, 196, 231, 133, 168, 224, 87, 245, 219, 118, 274, 204, 178, 230, 217, 216, 130, 215, 149, 182, 165, 206, 106, 55, 66, 138, 123, 119, 104, 127, 130, 85, 104, 128, 81, 18, 0, 49, 74, 25, 20, 37, 70, 38, 63, 43]

# Metrics data
metrics = {
    "c2s_rew_per_episode": c2s_rew_per_episode_ll,
    "D_per_episode": D_per_episode_ll,
    "L_per_episode": L_per_episode_ll,
    "U_per_episode": U_per_episode_ll,
    "vrp_rew_per_episode": vrp_rew_per_episode_ll,
    "vehicles_per_episode": vehicles_per_episode_ll,
    "customers_per_vehicle_per_episode": customers_per_vehicle_per_episode_ll,
}

# Number of epochs
epochs = range(len(c2s_rew_per_episode_ll))

# Define the grid layout
rows, cols = 2, 3
fig, axes = plt.subplots(rows, cols, figsize=(15, 10))  # Adjust size as needed
axes = axes.flatten()  # Flatten for easy indexing

# Plot each metric in its respective subplot
for ax, (metric_name, data) in zip(axes, metrics.items()):
    ax.plot(epochs, data, label=metric_name, linewidth=1.5)
    ax.set_xlabel("Epochs")
    ax.set_ylabel(metric_name)
    ax.set_title(f"Epochs vs {metric_name}")
    ax.legend()
    ax.grid(True)

# Turn off any unused subplots
for ax in axes[len(metrics):]:
    ax.axis('off')

# Adjust layout for better readability
plt.tight_layout()

# Save the figure
plt.savefig("images/c2sl_vrpl_subplots.png")
plt.show()

print("Figures saved successfully as 'images/metrics_2x3_subplots.png'.")


# plot the metrics comparing all 4 in one subplot 

import matplotlib.pyplot as plt

# Find the minimum length of c2s_rew_per_episode across all scenarios
min_length = min(
    len(c2s_rew_per_episode_hh),
    len(c2s_rew_per_episode_hl),
    len(c2s_rew_per_episode_lh),
    len(c2s_rew_per_episode_ll)
)

# Define all scenarios' metrics truncated to the minimum length
metrics_c2sh_vrph = {
    "c2s_rew_per_episode": c2s_rew_per_episode_hh[:min_length],
    "D_per_episode": D_per_episode_hh[:min_length],
    "L_per_episode": L_per_episode_hh[:min_length],
    "U_per_episode": U_per_episode_hh[:min_length],
    "vrp_rew_per_episode": vrp_rew_per_episode_hh[:min_length],
    "vehicles_per_episode": vehicles_per_episode_hh[:min_length],
    "customers_per_vehicle_per_episode": customers_per_vehicle_per_episode_hh[:min_length],
}

metrics_c2sh_vrpl = {
    "c2s_rew_per_episode": c2s_rew_per_episode_hl[:min_length],
    "D_per_episode": D_per_episode_hl[:min_length],
    "L_per_episode": L_per_episode_hl[:min_length],
    "U_per_episode": U_per_episode_hl[:min_length],
    "vrp_rew_per_episode": vrp_rew_per_episode_hl[:min_length],
    "vehicles_per_episode": vehicles_per_episode_hl[:min_length],
    "customers_per_vehicle_per_episode": customers_per_vehicle_per_episode_hl[:min_length],
}

metrics_c2sl_vrph = {
    "c2s_rew_per_episode": c2s_rew_per_episode_lh[:min_length],
    "D_per_episode": D_per_episode_lh[:min_length],
    "L_per_episode": L_per_episode_lh[:min_length],
    "U_per_episode": U_per_episode_lh[:min_length],
    "vrp_rew_per_episode": vrp_rew_per_episode_lh[:min_length],
    "vehicles_per_episode": vehicles_per_episode_lh[:min_length],
    "customers_per_vehicle_per_episode": customers_per_vehicle_per_episode_lh[:min_length],
}

metrics_c2sl_vrpl = {
    "c2s_rew_per_episode": c2s_rew_per_episode_ll[:min_length],
    "D_per_episode": D_per_episode_ll[:min_length],
    "L_per_episode": L_per_episode_ll[:min_length],
    "U_per_episode": U_per_episode_ll[:min_length],
    "vrp_rew_per_episode": vrp_rew_per_episode_ll[:min_length],
    "vehicles_per_episode": vehicles_per_episode_ll[:min_length],
    "customers_per_vehicle_per_episode": customers_per_vehicle_per_episode_ll[:min_length],
}

# Combine metrics for all scenarios
all_metrics = {
    "C2SH + VRPH": metrics_c2sh_vrph,
    "C2SH + VRPL": metrics_c2sh_vrpl,
    "C2SL + VRPH": metrics_c2sl_vrph,
    "C2SL + VRPL": metrics_c2sl_vrpl,
}

import matplotlib.pyplot as plt

# Plot all metrics in subplots
rows, cols = 2, 4
fig, axes = plt.subplots(rows, cols, figsize=(16, 8))  # Reduced size for smaller plots
axes = axes.flatten()

# Metrics to plot
metric_names = list(metrics_c2sh_vrph.keys())

# Plot each metric for all scenarios
for i, metric_name in enumerate(metric_names):
    ax = axes[i]
    for scenario, metrics in all_metrics.items():
        ax.plot(range(min_length), metrics[metric_name], label=scenario, linewidth=1.5)
    ax.set_xlabel("Epochs", fontsize=10)
    ax.set_ylabel(metric_name, fontsize=10)
    ax.set_title(f"{metric_name}", fontsize=10)  # Smaller title font
    ax.legend(fontsize=8)  # Smaller legend font
    ax.grid(True)

# Turn off any unused subplots
for ax in axes[len(metric_names):]:
    ax.axis('off')

# Adjust layout for readability
plt.tight_layout()

# Save the figure
plt.savefig("all_metrics_comparison_subplots_smaller.png")
plt.show()
